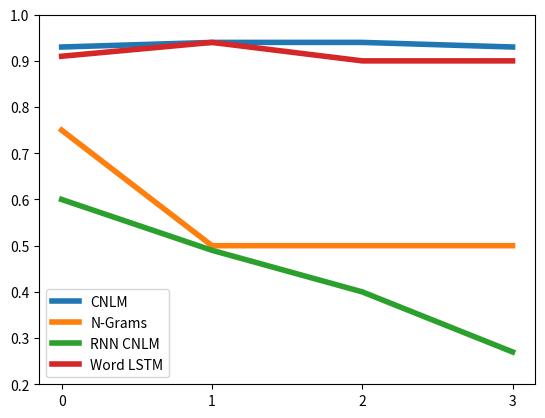
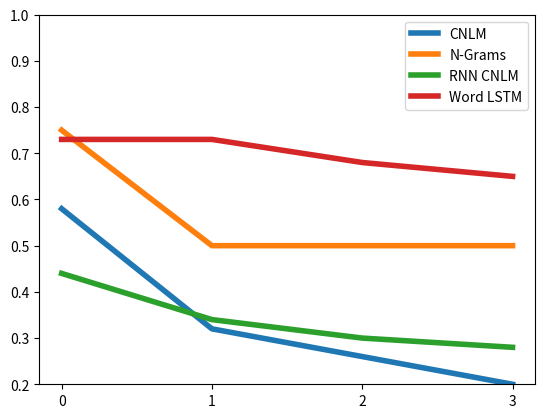

Python code for these plots, in order:

accLSTM = [[0.93, 0.58], [0.94, 0.32], [0.94, 0.26], [0.93, 0.2]]

accNgram = [[0.75, 0.75], [0.5, 0.5], [0.5, 0.5], [0.5, 0.5]]

accRNN = [[0.6, 0.44], [0.49, 0.34], [0.4, 0.3], [0.27, 0.28]]

accWord = [[0.91, 0.73], [0.94, 0.73], [0.9, 0.68], [0.9, 0.65]]



names = ["CNLM", "N-Grams", "RNN CNLM", "Word LSTM"]
accs = [accLSTM, accNgram, accRNN, accWord]


import matplotlib
matplotlib.use('agg')
import matplotlib.pyplot as plt

import numpy as np

for gender, genderName in zip(range(2), ["Accuracy", "Control"]):
  for name, acc in zip(names, accs):
   plt.plot(range(0, 4), [x[gender] for x in acc], label=name, linewidth=4.0)
  plt.xticks(range(0,4))
  plt.legend()
  plt.ylim((0.2, 1.0))
  plt.show()
  plt.savefig("german-prep-"+genderName+".pdf")
  plt.close()
